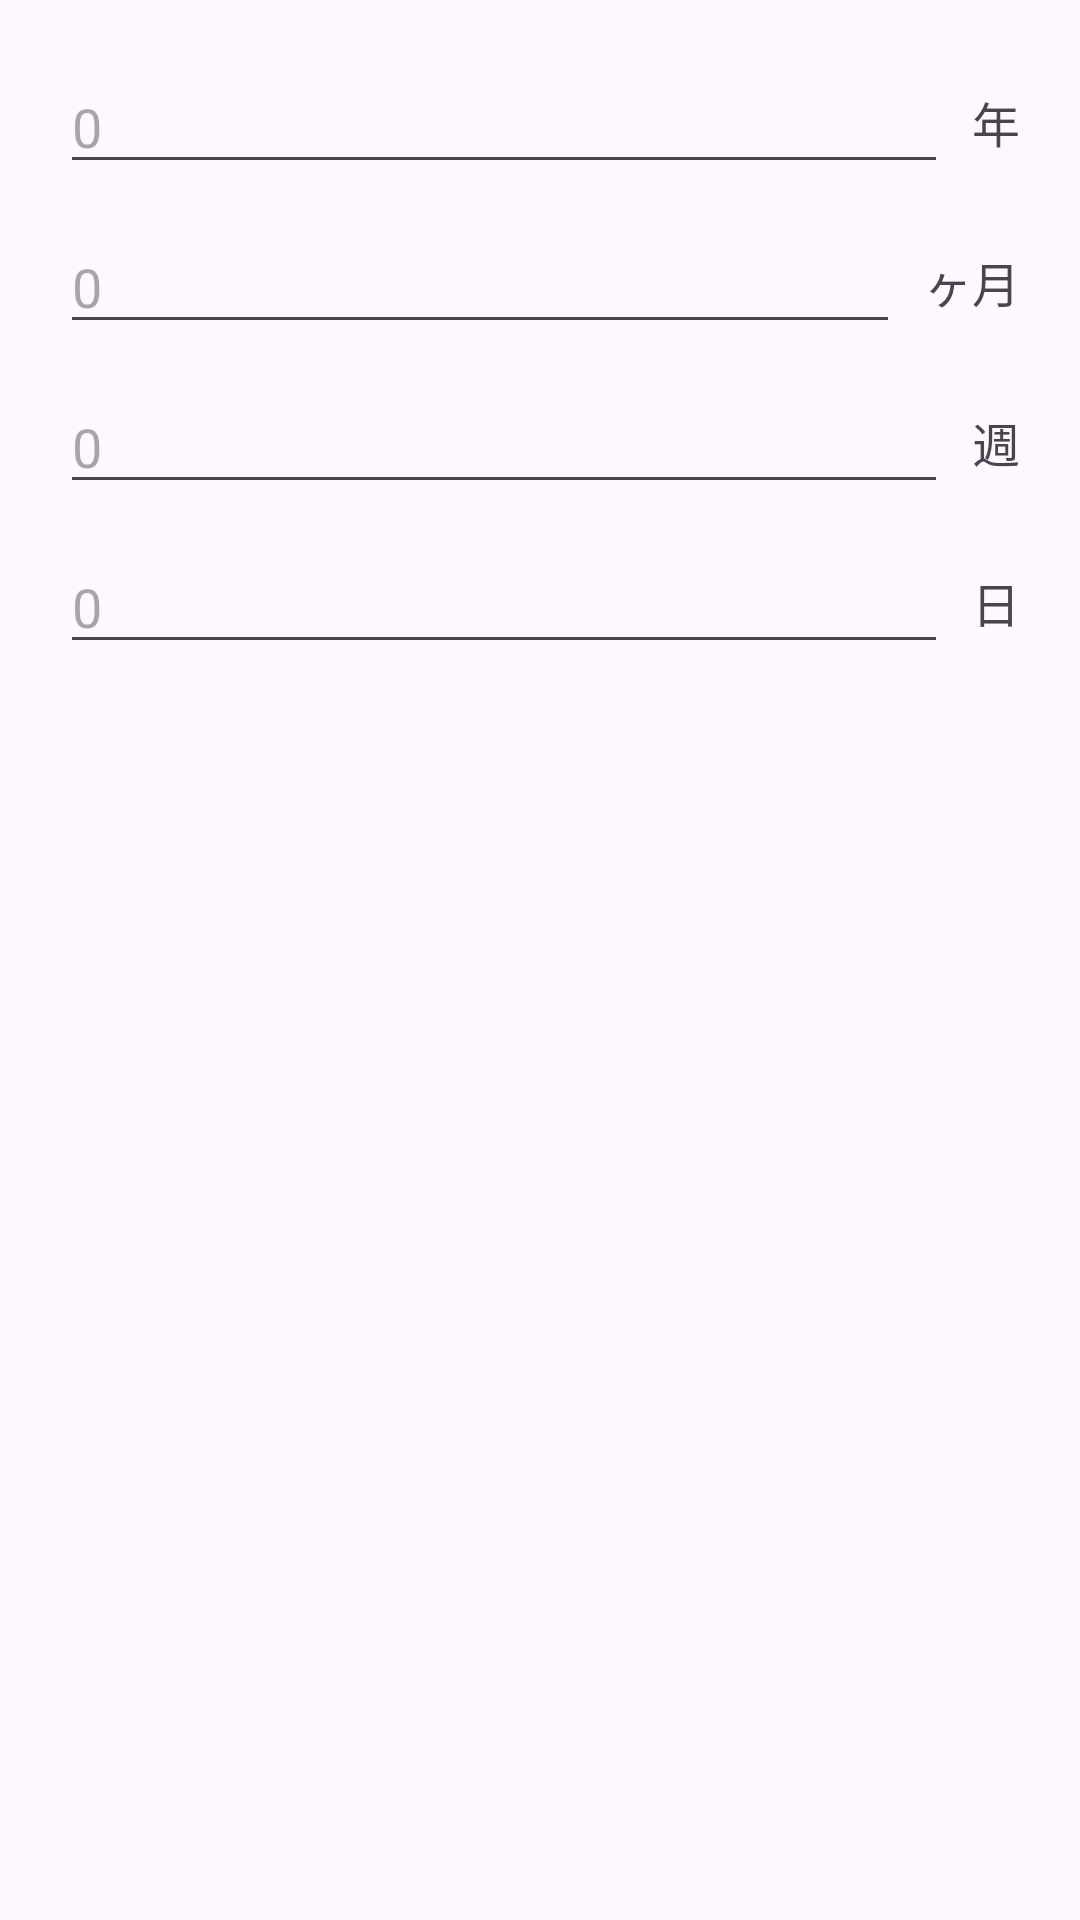

Produce the Android XML layout that renders to this screen, including the resource entries it uses.
<!-- AndroidManifest.xml: application theme Theme.FloatingTask -->
<!-- res/layout/dialog_period_picker.xml -->
<?xml version="1.0" encoding="utf-8"?>
<LinearLayout xmlns:android="http://schemas.android.com/apk/res/android"
    android:layout_width="match_parent"
    android:layout_height="wrap_content"
    android:orientation="vertical"
    android:padding="20dp">

    <LinearLayout
        android:layout_width="match_parent"
        android:layout_height="wrap_content"
        android:gravity="center_vertical"
        android:orientation="horizontal"
        android:layout_marginBottom="12dp">

        <EditText
            android:id="@+id/editYears"
            android:layout_width="0dp"
            android:layout_height="wrap_content"
            android:layout_weight="1"
            android:hint="0"
            android:selectAllOnFocus="true"
            android:autofillHints="none"
            android:inputType="numberDecimal"
            android:textSize="18sp" />

        <TextView
            android:layout_width="wrap_content"
            android:layout_height="wrap_content"
            android:text="@string/unit_year"
            android:layout_marginStart="8dp"
            android:textSize="16sp" />
    </LinearLayout>

    <LinearLayout
        android:layout_width="match_parent"
        android:layout_height="wrap_content"
        android:gravity="center_vertical"
        android:orientation="horizontal"
        android:layout_marginBottom="12dp">

        <EditText
            android:id="@+id/editMonths"
            android:layout_width="0dp"
            android:layout_height="wrap_content"
            android:layout_weight="1"
            android:hint="0"
            android:selectAllOnFocus="true"
            android:autofillHints="none"
            android:inputType="numberDecimal"
            android:textSize="18sp" />

        <TextView
            android:layout_width="wrap_content"
            android:layout_height="wrap_content"
            android:text="@string/unit_month"
            android:layout_marginStart="8dp"
            android:textSize="16sp" />
    </LinearLayout>

    <LinearLayout
        android:layout_width="match_parent"
        android:layout_height="wrap_content"
        android:gravity="center_vertical"
        android:orientation="horizontal"
        android:layout_marginBottom="12dp">

        <EditText
            android:id="@+id/editWeeks"
            android:layout_width="0dp"
            android:layout_height="wrap_content"
            android:layout_weight="1"
            android:hint="0"
            android:selectAllOnFocus="true"
            android:autofillHints="none"
            android:inputType="numberDecimal"
            android:textSize="18sp" />

        <TextView
            android:layout_width="wrap_content"
            android:layout_height="wrap_content"
            android:text="@string/unit_week"
            android:layout_marginStart="8dp"
            android:textSize="16sp" />
    </LinearLayout>

    <LinearLayout
        android:layout_width="match_parent"
        android:layout_height="wrap_content"
        android:gravity="center_vertical"
        android:orientation="horizontal">

        <EditText
            android:id="@+id/editDays"
            android:layout_width="0dp"
            android:layout_height="wrap_content"
            android:layout_weight="1"
            android:hint="0"
            android:autofillHints="none"
            android:inputType="numberDecimal"
            android:textSize="18sp" />

        <TextView
            android:layout_width="wrap_content"
            android:layout_height="wrap_content"
            android:text="@string/unit_day"
            android:layout_marginStart="8dp"
            android:textSize="16sp" />
    </LinearLayout>



</LinearLayout>
<!-- resources referenced by this layout -->
<resources>
  <string name="unit_day">日</string>
  <string name="unit_month">ヶ月</string>
  <string name="unit_week">週</string>
  <string name="unit_year">年</string>
  <style name="Theme.FloatingTask" parent="Base.Theme.FloatingTask" />
  <style name="Base.Theme.FloatingTask" parent="Theme.Material3.DayNight.NoActionBar">
          
          
      </style>
</resources>
